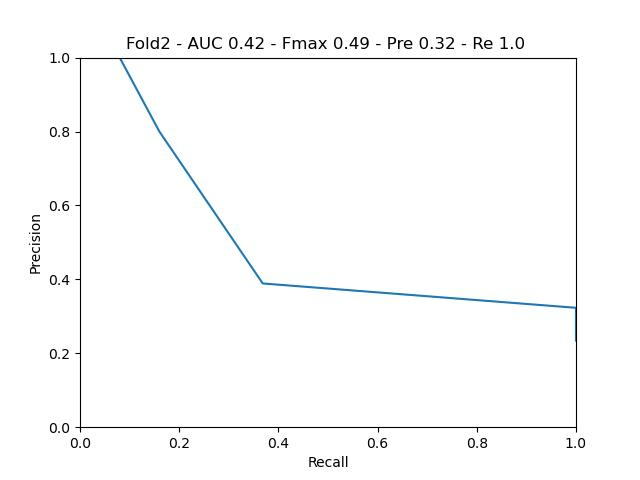

Source data for this figure (header and first rows):
gt, predictions, path
0, 0.5005, 557072_1
0, 0.4958, 557072_2
0, 0.4978, 53000836_3
0, 0.4998, 52980356_3
0, 0.5015, 43254747_2
0, 0.4937, 52731584_1
0, 0.5015, 52731584_2
0, 0.5, 52731584_3
0, 0.503, 53108368_3
0, 0.5005, 786730_2
0, 0.5015, 750880_3
0, 0.4995, 52815267_1
0, 0.5005, 52815267_2
0, 0.5, 52087755_3
0, 0.501, 63527317_1
0, 0.5, 63527317_2
0, 0.5005, 1020729924_1
0, 0.5, 52868110_1
0, 0.5, 52868110_2
0, 0.5005, 52868110_3
0, 0.4993, 34327920_1
0, 0.5005, 1136883003_3
0, 0.5, 55178155_2
0, 0.4995, 1020712854_1
0, 0.4998, 1020712854_2
0, 0.499, 1030530861_1
0, 0.5015, 1030530861_2
0, 0.4998, 1030530861_3
0, 0.501, 1143329637_2
0, 0.502, 1065590607_2
0, 0.5005, 52994187_3
0, 0.4988, 1032466865_2
0, 0.5005, 52869612_2
0, 0.4988, 63529437_1
0, 0.5005, 1020730825_2
0, 0.5015, 1020731269_2
0, 0.5005, 1140836718_1
0, 0.497, 1140836718_2
0, 0.502, 1022430913_3
0, 0.4998, 52517683_1
0, 0.4993, 52517683_2
0, 0.5005, 1022382884_1
0, 0.4988, 1022382884_2
0, 0.5, 52999121_2
0, 0.501, 35423843_2
0, 0.501, 1030550250_2
0, 0.5005, 1015408857_3
0, 0.5005, 52771730_2
0, 0.5005, 35423205_2
0, 0.501, 800721_2
0, 0.5015, 52932355_1
0, 0.4978, 52916564_2
0, 0.4993, 39450536_3
0, 0.5, 1019006004_1
0, 0.5, 45553156_3
0, 0.5005, 24338350_1
0, 0.4978, 52986185_2
0, 0.5005, 1020714289_2
0, 0.5005, 32905212_2
0, 0.4978, 1020735543_1
... 51 more rows
